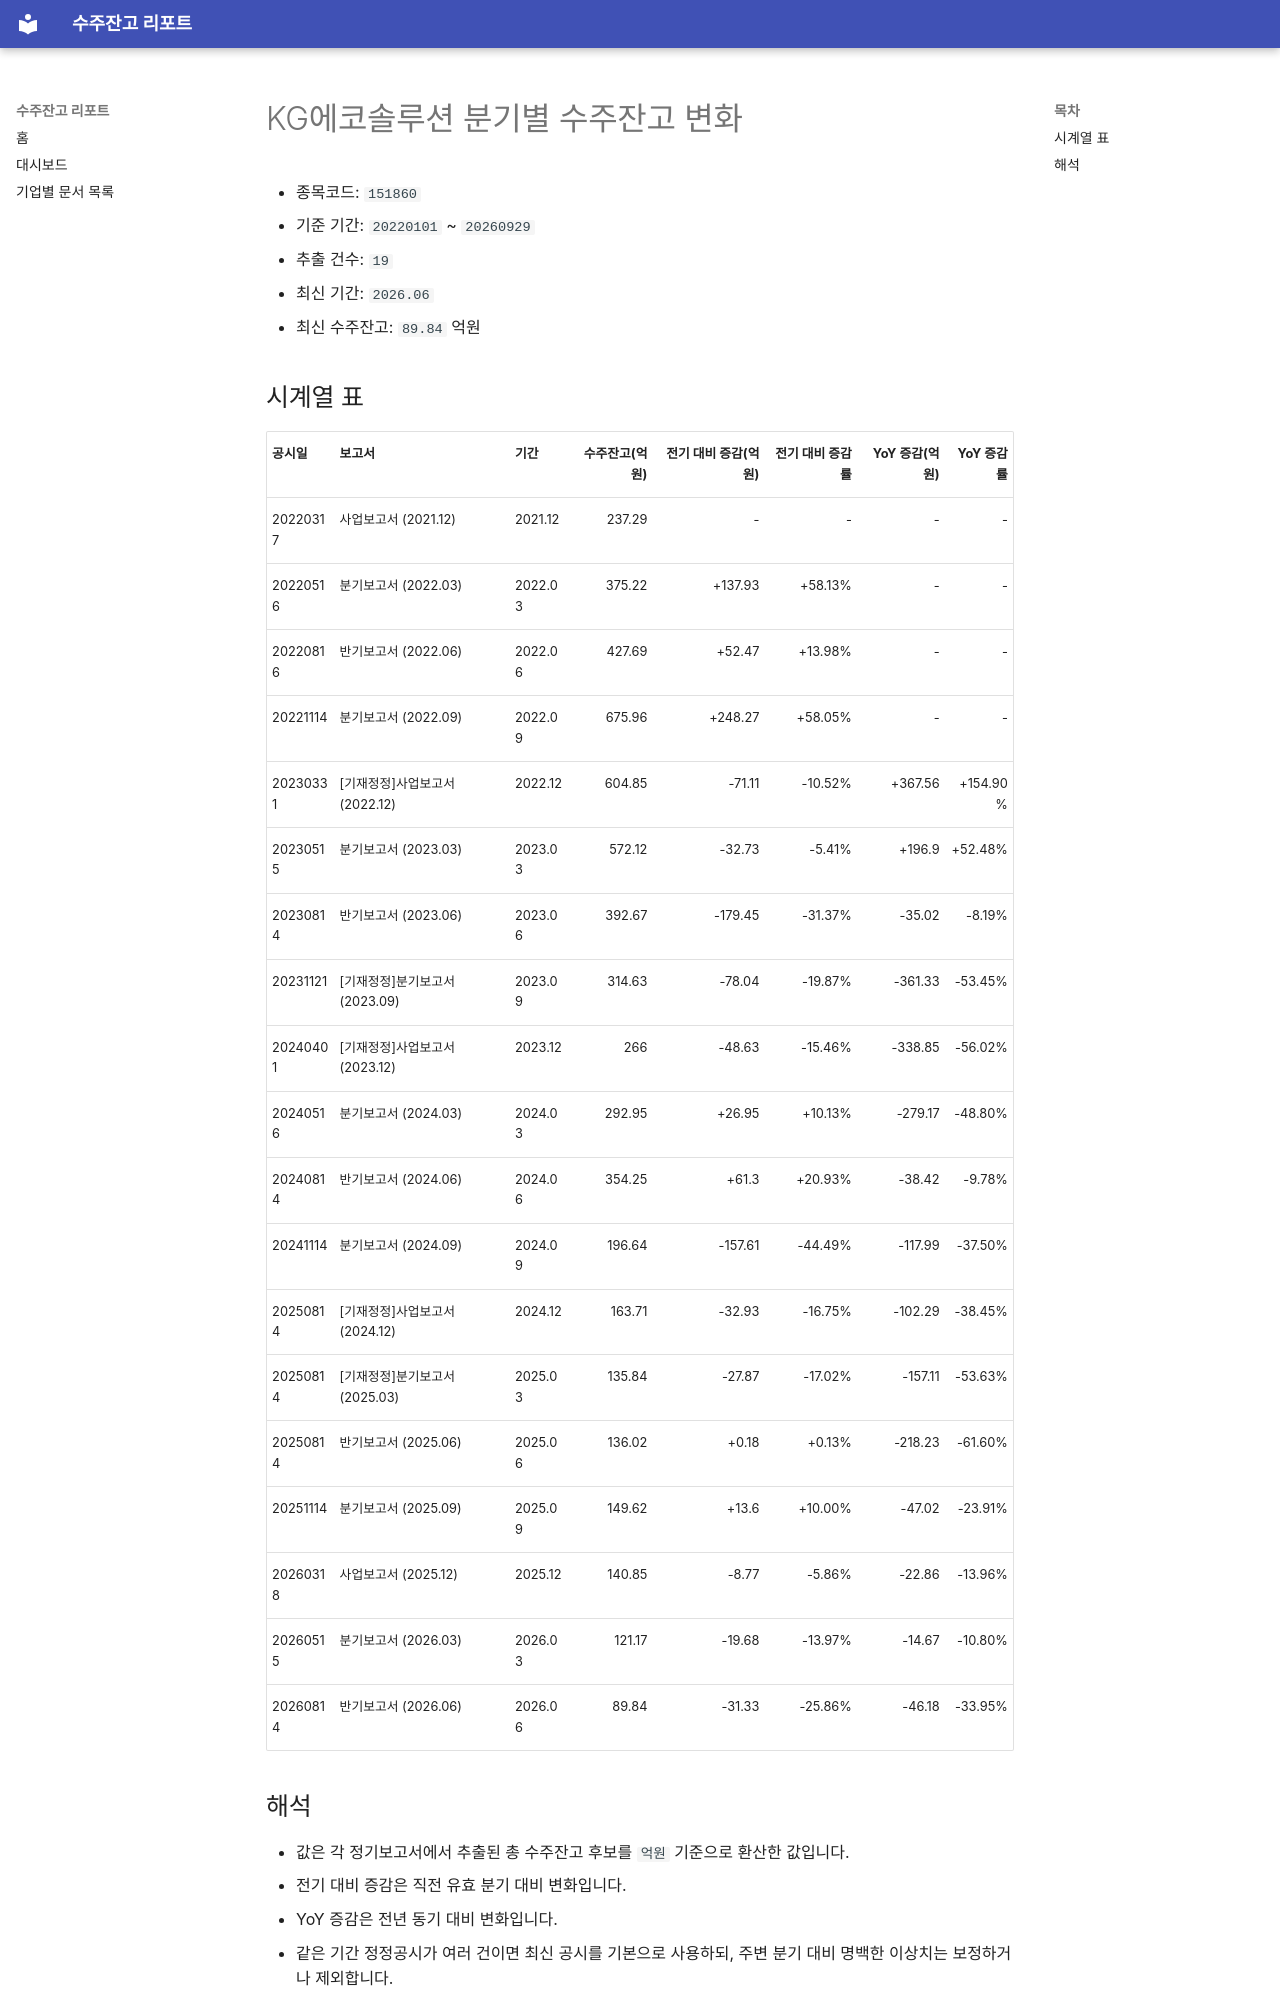

repository: agent-jaden/order-backlog-dashboard · page: companies/KG에코솔루션_수주잔고(151860)/index.html · generator: mkdocs

# KG에코솔루션 분기별 수주잔고 변화

- 종목코드: `151860`
- 기준 기간: `20220101` ~ `20260929`
- 추출 건수: `19`
- 최신 기간: `2026.06`
- 최신 수주잔고: `89.84` 억원

## 시계열 표

| 공시일 | 보고서 | 기간 | 수주잔고(억원) | 전기 대비 증감(억원) | 전기 대비 증감률 | YoY 증감(억원) | YoY 증감률 |
| --- | --- | --- | ---: | ---: | ---: | ---: | ---: |
| 20220317 | 사업보고서 (2021.12) | 2021.12 | 237.29 | - | - | - | - |
| 20220516 | 분기보고서 (2022.03) | 2022.03 | 375.22 | +137.93 | +58.13% | - | - |
| 20220816 | 반기보고서 (2022.06) | 2022.06 | 427.69 | +52.47 | +13.98% | - | - |
| 20221114 | 분기보고서 (2022.09) | 2022.09 | 675.96 | +248.27 | +58.05% | - | - |
| 20230331 | [기재정정]사업보고서 (2022.12) | 2022.12 | 604.85 | -71.11 | -10.52% | +367.56 | +154.90% |
| 20230515 | 분기보고서 (2023.03) | 2023.03 | 572.12 | -32.73 | -5.41% | +196.9 | +52.48% |
| 20230814 | 반기보고서 (2023.06) | 2023.06 | 392.67 | -179.45 | -31.37% | -35.02 | -8.19% |
| 20231121 | [기재정정]분기보고서 (2023.09) | 2023.09 | 314.63 | -78.04 | -19.87% | -361.33 | -53.45% |
| 20240401 | [기재정정]사업보고서 (2023.12) | 2023.12 | 266 | -48.63 | -15.46% | -338.85 | -56.02% |
| 20240516 | 분기보고서 (2024.03) | 2024.03 | 292.95 | +26.95 | +10.13% | -279.17 | -48.80% |
| 20240814 | 반기보고서 (2024.06) | 2024.06 | 354.25 | +61.3 | +20.93% | -38.42 | -9.78% |
| 20241114 | 분기보고서 (2024.09) | 2024.09 | 196.64 | -157.61 | -44.49% | -117.99 | -37.50% |
| 20250814 | [기재정정]사업보고서 (2024.12) | 2024.12 | 163.71 | -32.93 | -16.75% | -102.29 | -38.45% |
| 20250814 | [기재정정]분기보고서 (2025.03) | 2025.03 | 135.84 | -27.87 | -17.02% | -157.11 | -53.63% |
| 20250814 | 반기보고서 (2025.06) | 2025.06 | 136.02 | +0.18 | +0.13% | -218.23 | -61.60% |
| 20251114 | 분기보고서 (2025.09) | 2025.09 | 149.62 | +13.6 | +10.00% | -47.02 | -23.91% |
| 20260318 | 사업보고서 (2025.12) | 2025.12 | 140.85 | -8.77 | -5.86% | -22.86 | -13.96% |
| 20260515 | 분기보고서 (2026.03) | 2026.03 | 121.17 | -19.68 | -13.97% | -14.67 | -10.80% |
| 20260814 | 반기보고서 (2026.06) | 2026.06 | 89.84 | -31.33 | -25.86% | -46.18 | -33.95% |
